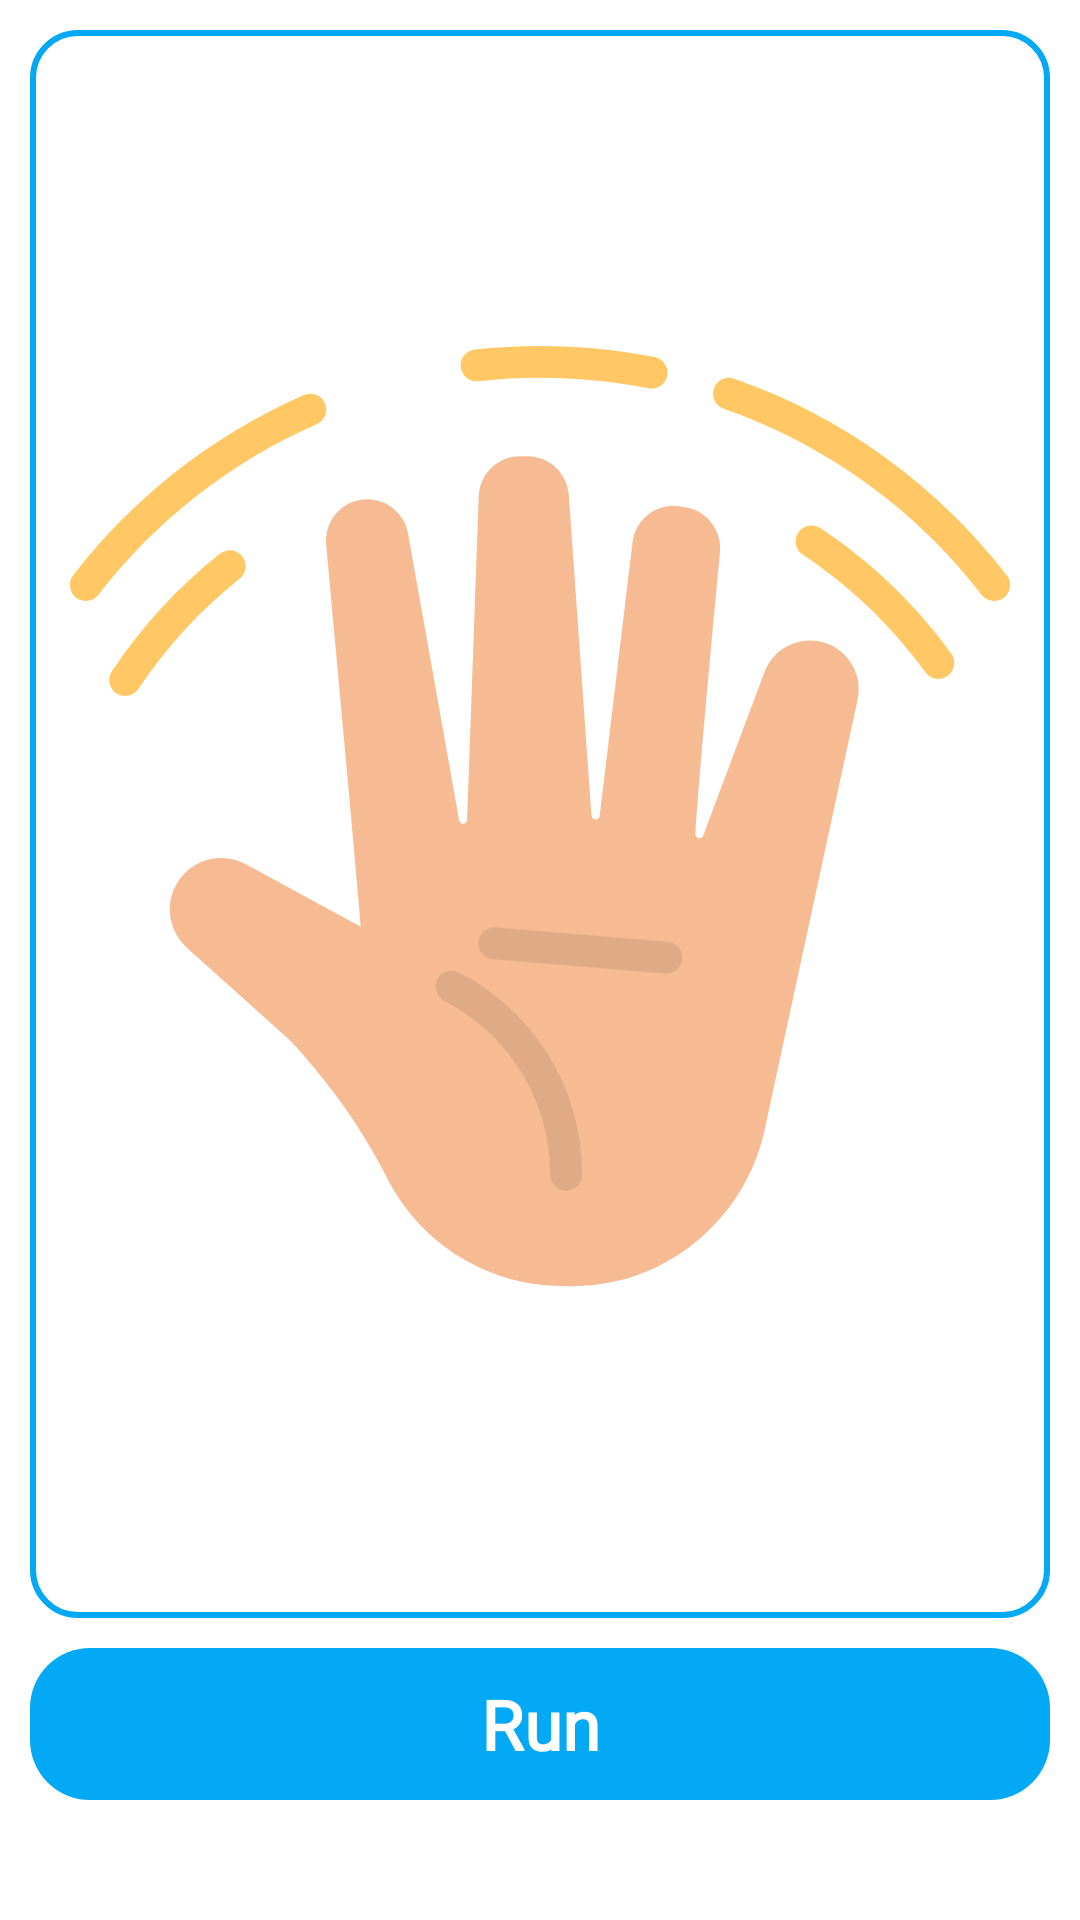

Write the Android layout XML for this screen, with the resource values it uses.
<!-- AndroidManifest.xml: application theme Theme.Random -->
<!-- res/layout/fragment_r_p_s.xml -->
<?xml version="1.0" encoding="utf-8"?>
<androidx.constraintlayout.widget.ConstraintLayout xmlns:android="http://schemas.android.com/apk/res/android"
    xmlns:tools="http://schemas.android.com/tools"
    android:layout_width="match_parent"
    android:layout_height="match_parent"
    xmlns:app="http://schemas.android.com/apk/res-auto"
    tools:context=".ui.fragment.RPSFragment">
    <androidx.appcompat.widget.LinearLayoutCompat
        android:id="@+id/llResult"
        android:gravity="center"
        android:background="@drawable/bg_show_result"
        android:layout_margin="@dimen/dp10"
        app:layout_constraintTop_toTopOf="parent"
        app:layout_constraintStart_toStartOf="parent"
        app:layout_constraintEnd_toEndOf="parent"
        app:layout_constraintBottom_toTopOf="@+id/tvRun"
        android:layout_width="match_parent"
        android:layout_height="0dp" >

        <ImageView
            android:id="@+id/imvResult"
            android:src="@drawable/ic_leaf"
            android:layout_width="match_parent"
            android:layout_height="match_parent" />

    </androidx.appcompat.widget.LinearLayoutCompat>

    <TextView
        android:id="@+id/tvRun"
        android:layout_marginBottom="@dimen/dp40"
        app:layout_constraintBottom_toBottomOf="parent"
        android:textSize="@dimen/sp23"
        android:textStyle="bold"
        android:fontFamily="@font/finger_paint"
        android:gravity="center"
        android:layout_marginHorizontal="@dimen/dp10"
        android:textColor="@color/white"
        android:paddingVertical="@dimen/dp10"
        android:background="@drawable/bg_button_go"
        android:text="@string/run_label"
        android:layout_width="match_parent"
        android:layout_height="wrap_content" />

</androidx.constraintlayout.widget.ConstraintLayout>
<!-- resources referenced by this layout -->
<resources>
  <color name="white">#FFFFFFFF</color>
  <dimen name="dp10">10dp</dimen>
  <dimen name="dp40">40dp</dimen>
  <dimen name="sp23">23sp</dimen>
  <!-- drawable bg_button_go (drawable) -->
  <?xml version="1.0" encoding="utf-8"?>
  <ripple
      xmlns:android="http://schemas.android.com/apk/res/android"
      android:color="@color/colorADDCF1" >
      <item>
          <shape
              android:shape="rectangle">
              <corners android:radius="@dimen/dp20" />
              <solid android:color="@color/color03A9F4" />
          </shape>
      </item>
  </ripple>
  <!-- drawable bg_show_result (drawable) -->
  <?xml version="1.0" encoding="utf-8"?>
  <shape xmlns:android="http://schemas.android.com/apk/res/android"
      android:shape="rectangle">
      <corners android:radius="@dimen/dp15" />
      <stroke
          android:width="@dimen/dp2"
          android:color="@color/color03A9F4" />
  
  </shape>
  <!-- drawable ic_leaf: vector/xml drawable (drawable, 6608 chars, omitted) -->
  <string name="run_label">Run</string>
  <style name="Theme.Random" parent="Theme.MaterialComponents.DayNight.NoActionBar">
          
          <item name="colorPrimary">#03A9F4</item>
          <item name="colorPrimaryVariant">@color/purple_700</item>
          <item name="colorOnPrimary">@color/white</item>
          
          <item name="colorSecondary">@color/teal_200</item>
          <item name="colorSecondaryVariant">@color/teal_700</item>
          <item name="colorOnSecondary">@color/black</item>
          
          <item name="android:statusBarColor" tools:targetApi="l">#03A9F4</item>
          
      </style>
  <color name="colorADDCF1">#ADDCF1</color>
  <dimen name="dp20">20dp</dimen>
  <color name="color03A9F4">#03A9F4</color>
  <dimen name="dp15">15dp</dimen>
  <dimen name="dp2">2dp</dimen>
  <color name="purple_700">#FF3700B3</color>
  <color name="teal_200">#FF03DAC5</color>
  <color name="teal_700">#FF018786</color>
  <color name="black">#FF000000</color>
</resources>
